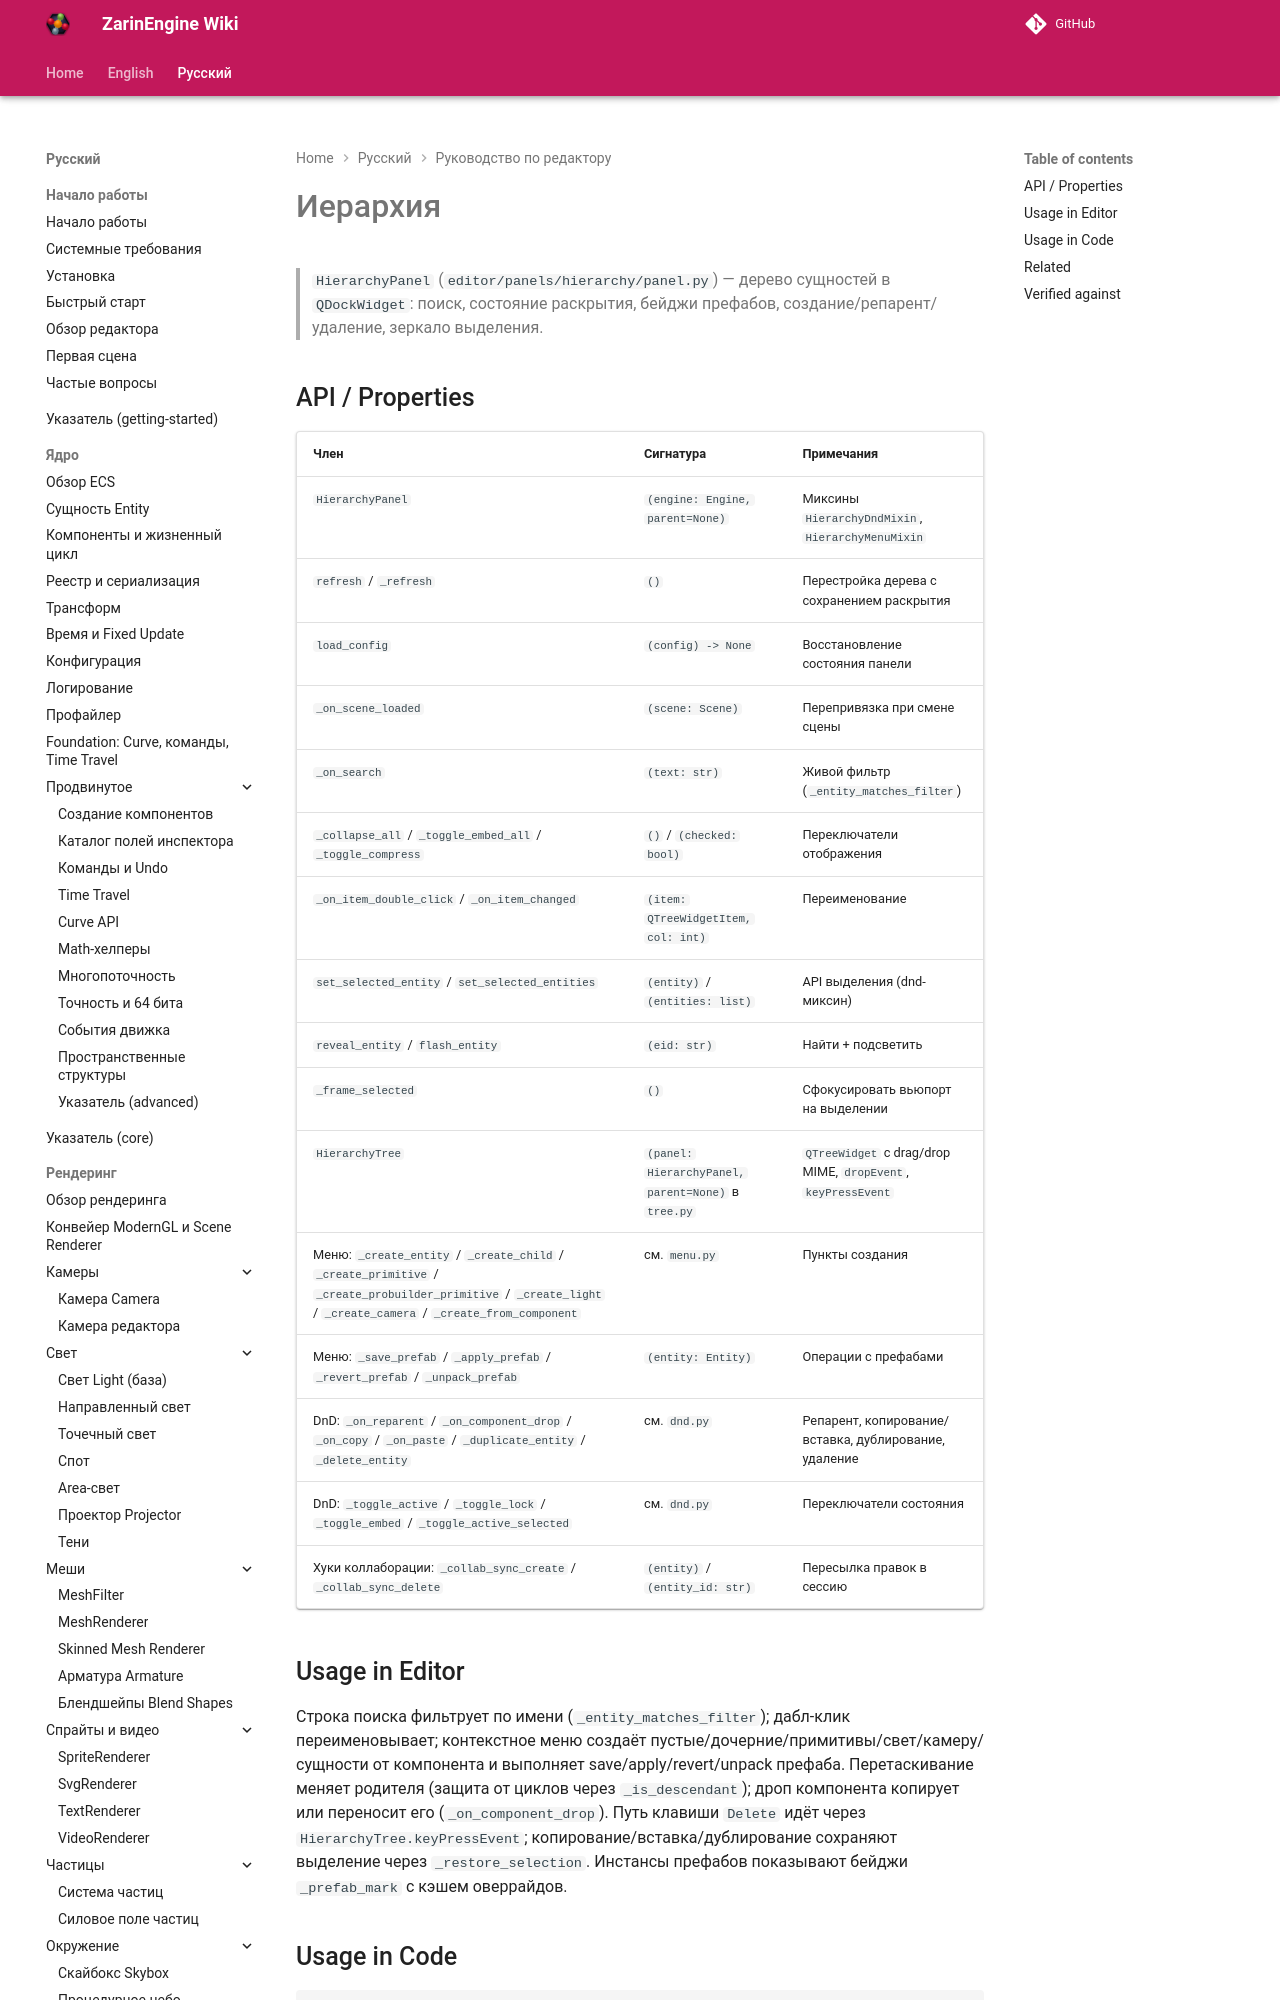

repository: EgorKonstrukt/ZarinEngineWiki · page: ru/editor/hierarchy/index.html · generator: mkdocs

# Иерархия

> `HierarchyPanel` (`editor/panels/hierarchy/panel.py`) — дерево сущностей в `QDockWidget`: поиск, состояние раскрытия, бейджи префабов, создание/репарент/удаление, зеркало выделения.

## API / Properties
